2-way image classification set "annotations_cls" from GitHub (kailhashed/Violence_detection); label vocabulary: violent, non-violent.

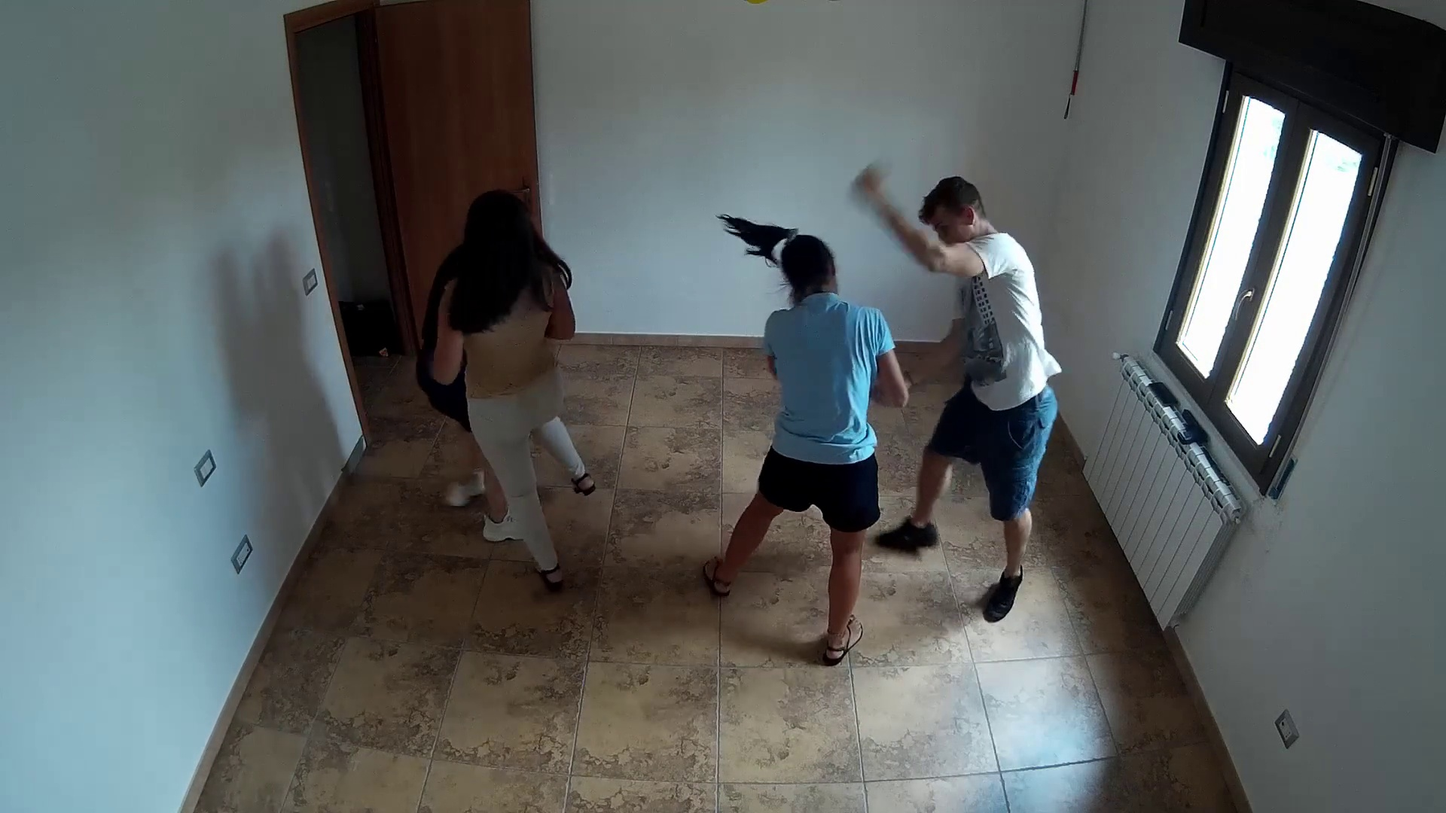
Label: violent

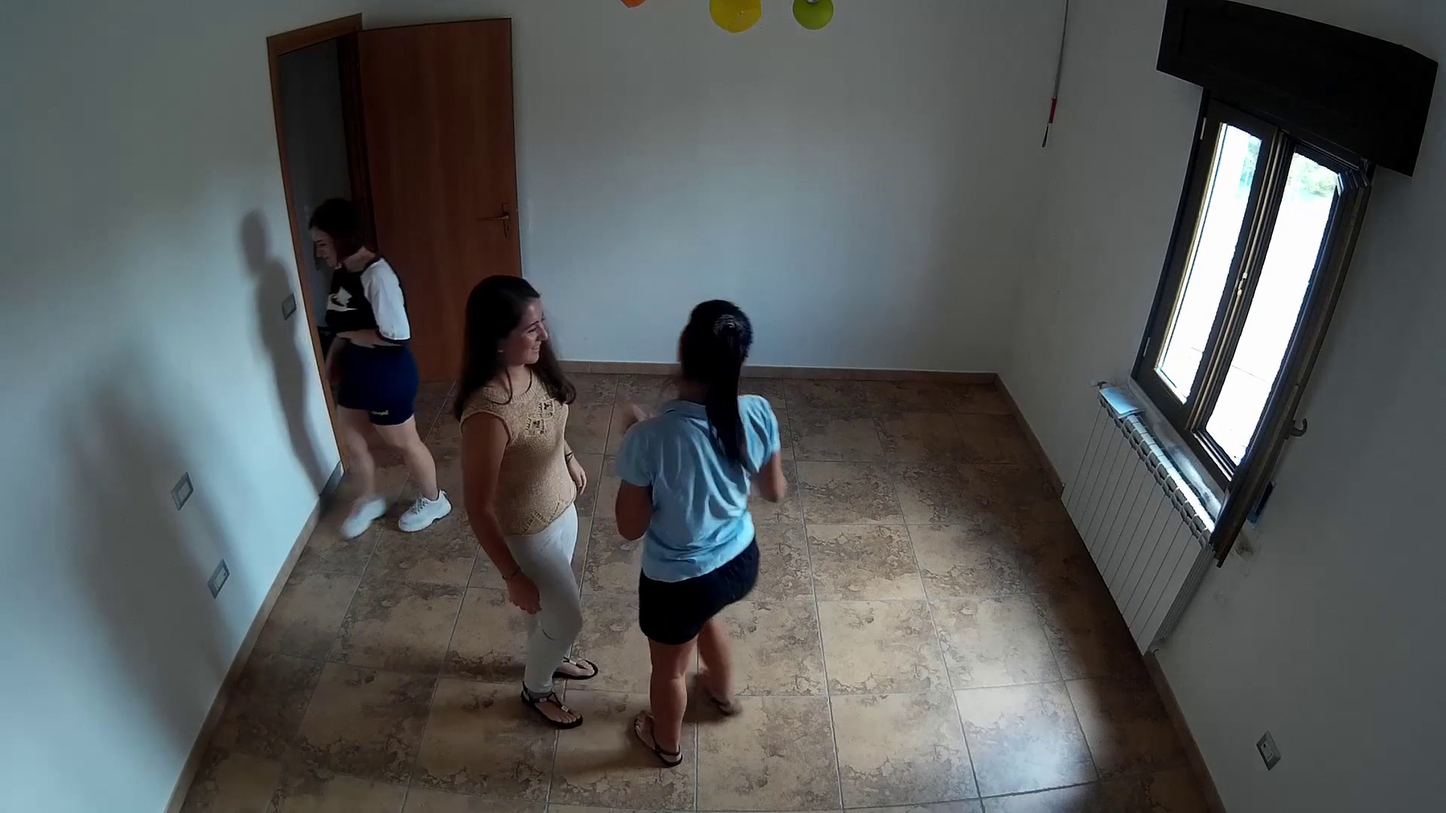
Label: non-violent

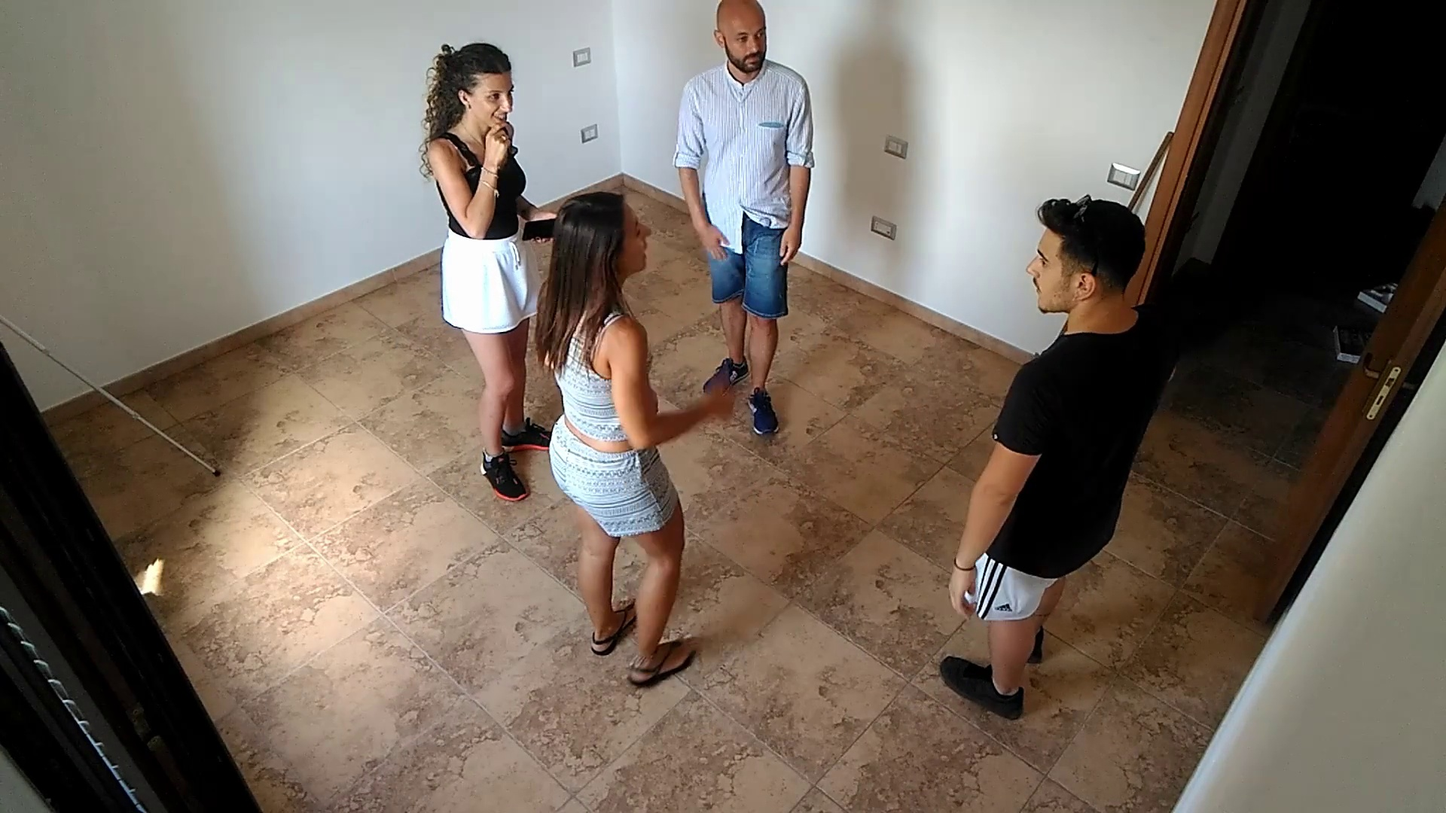
Label: non-violent

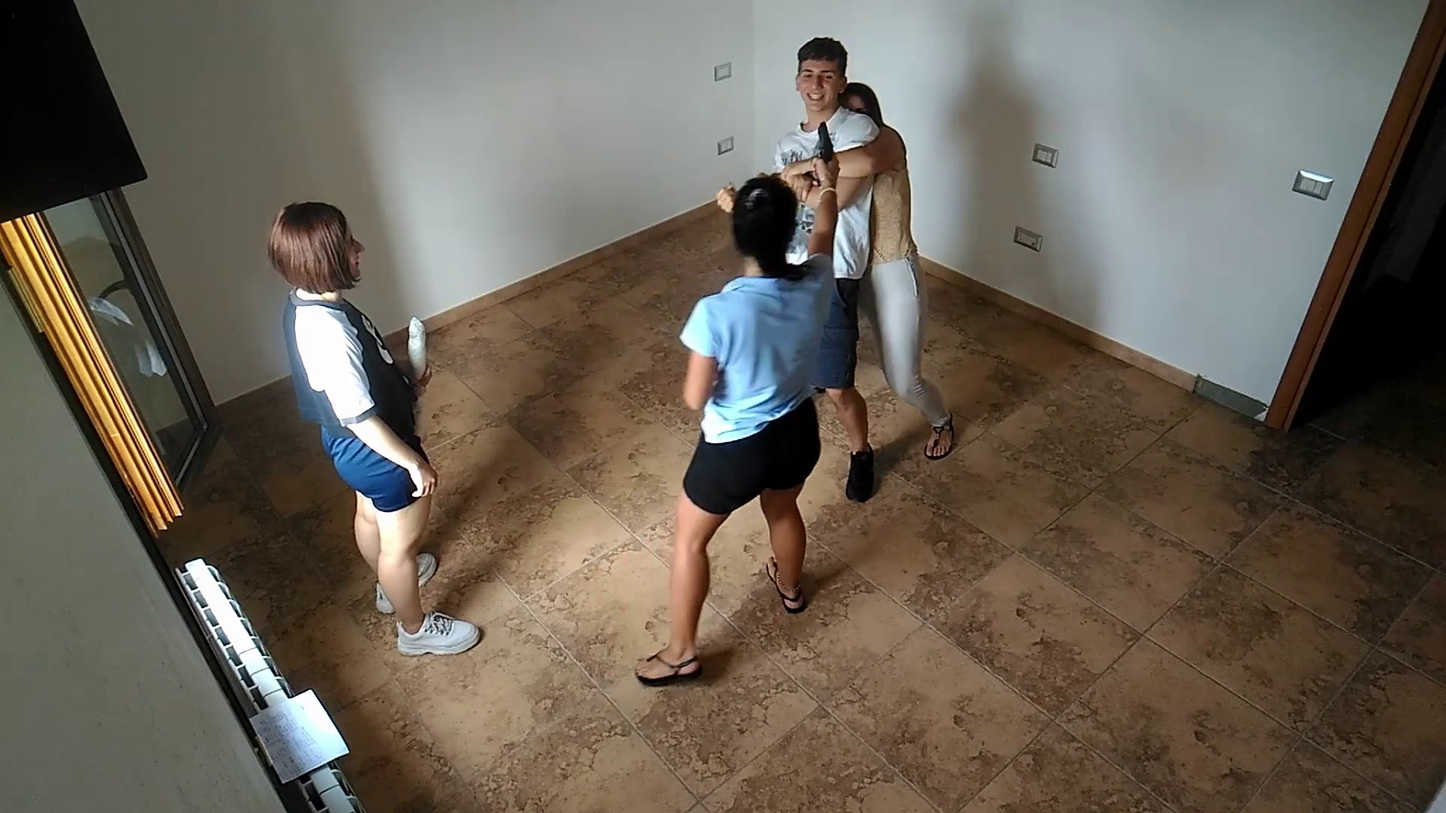
Label: violent

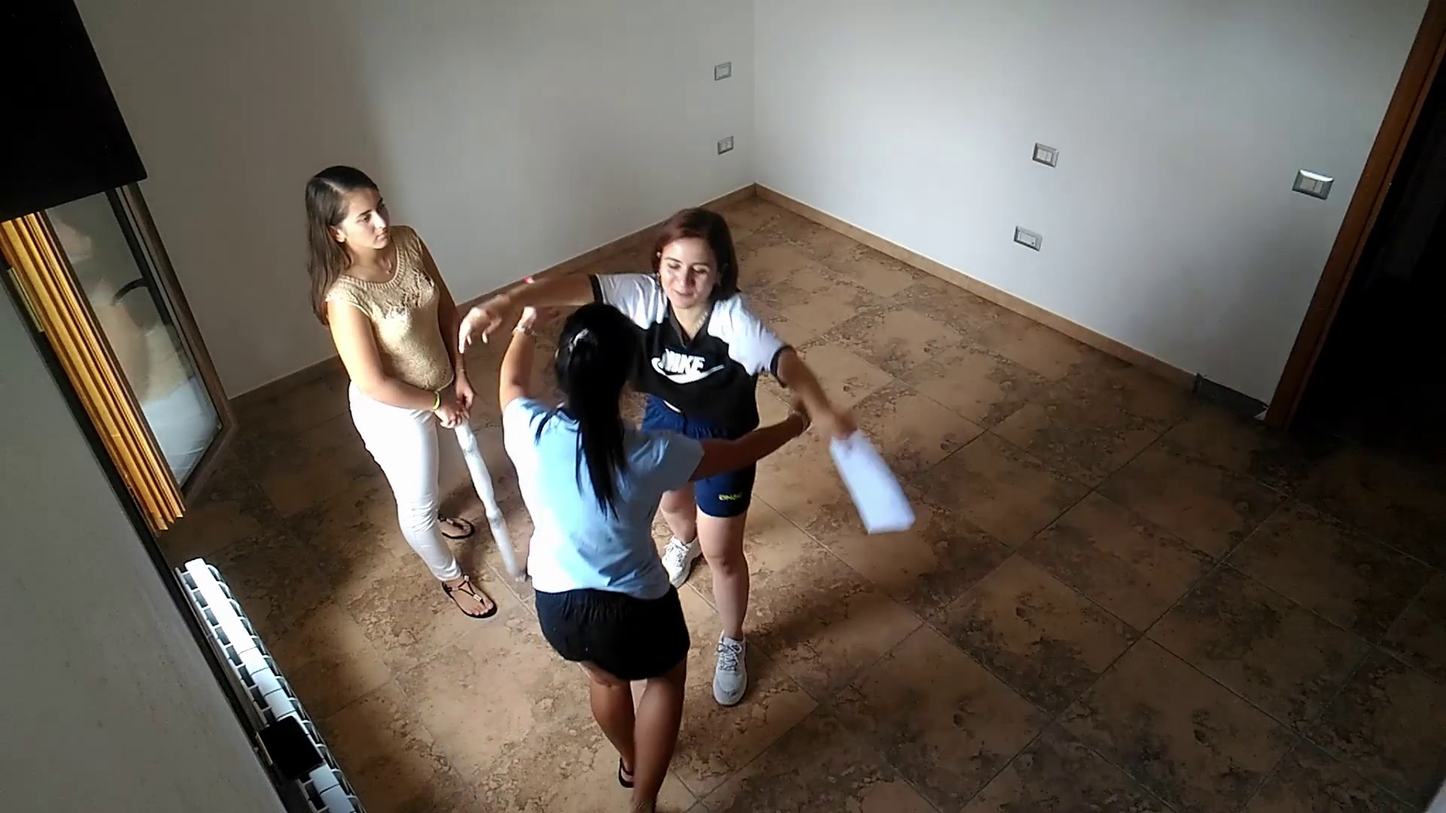
Label: non-violent

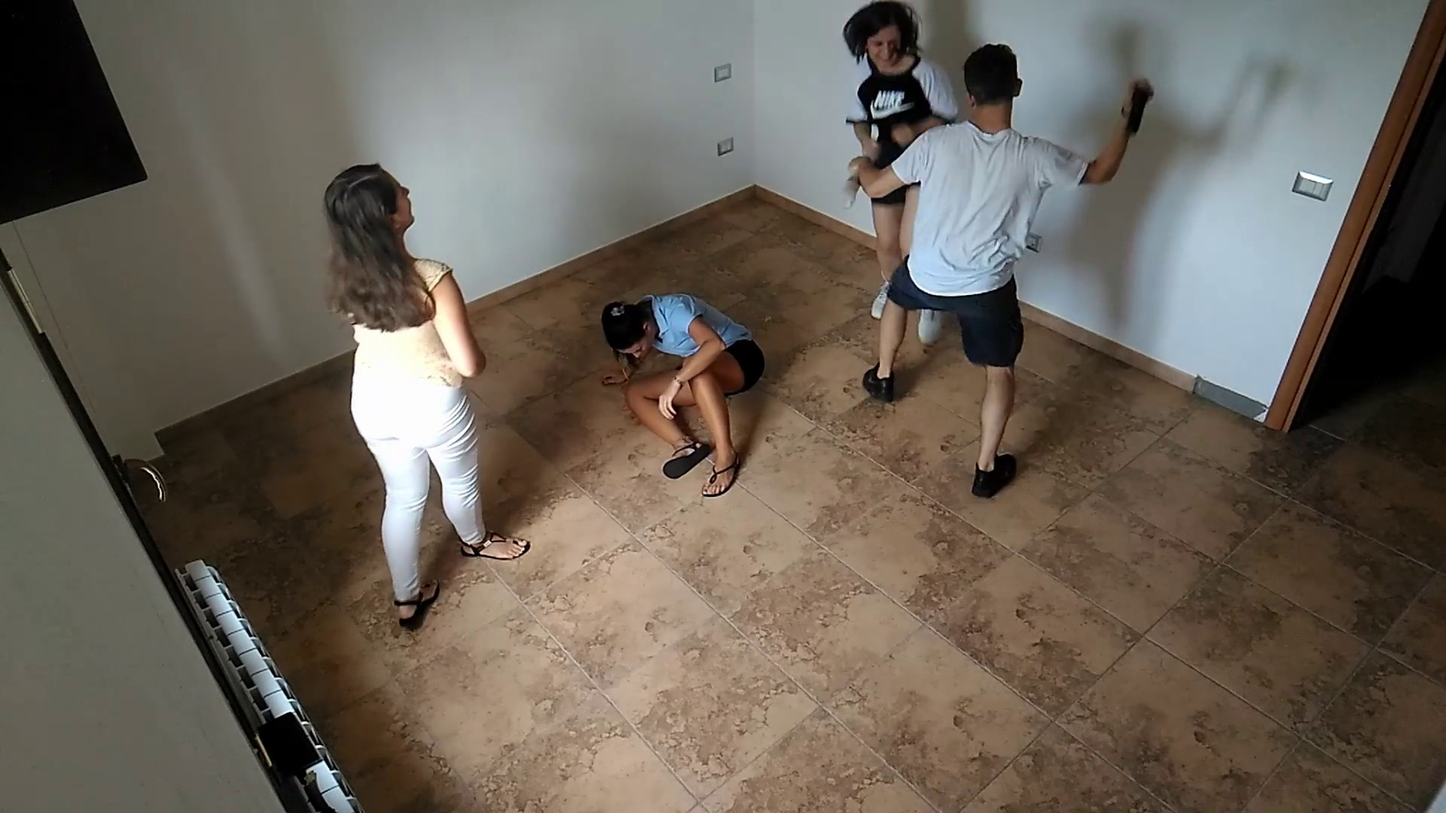
Label: violent
